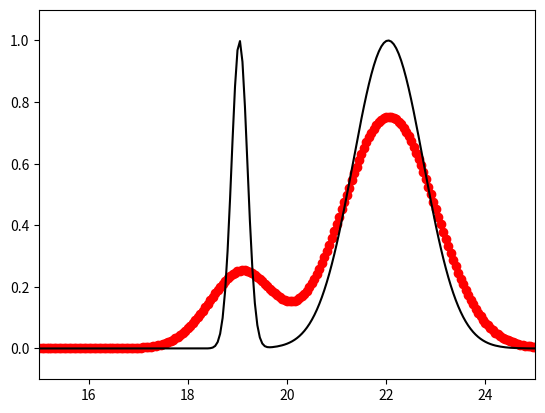
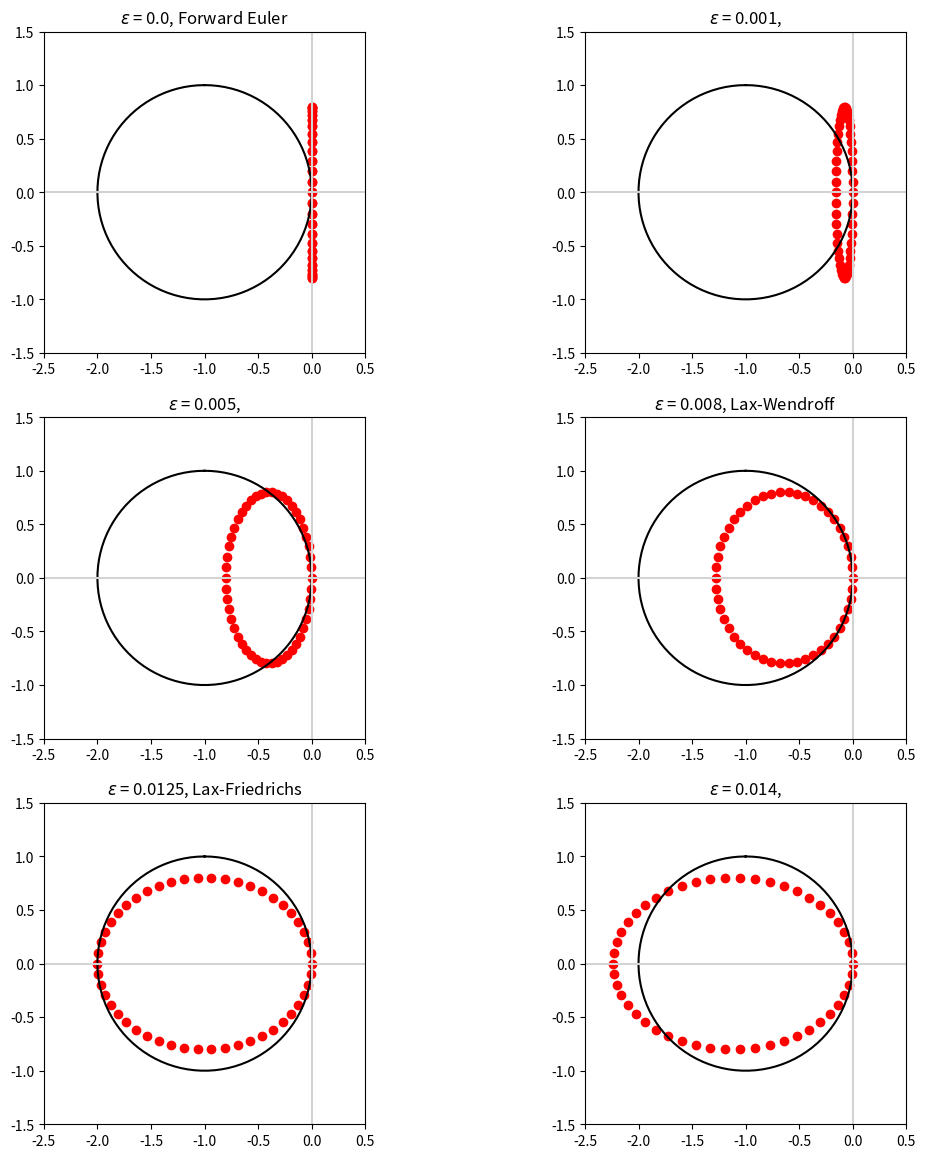
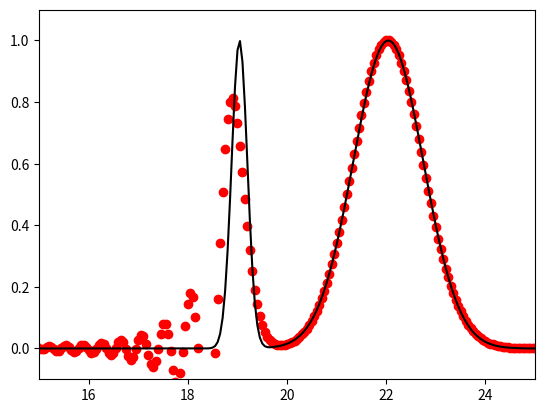
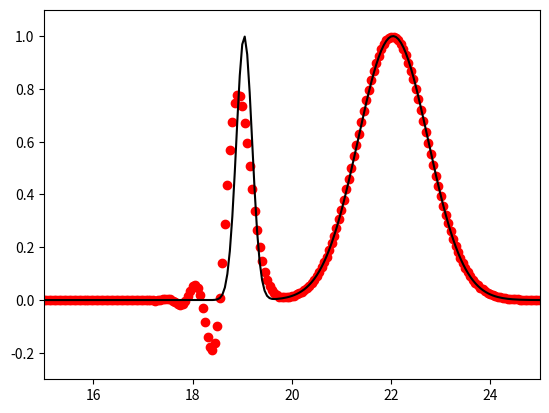
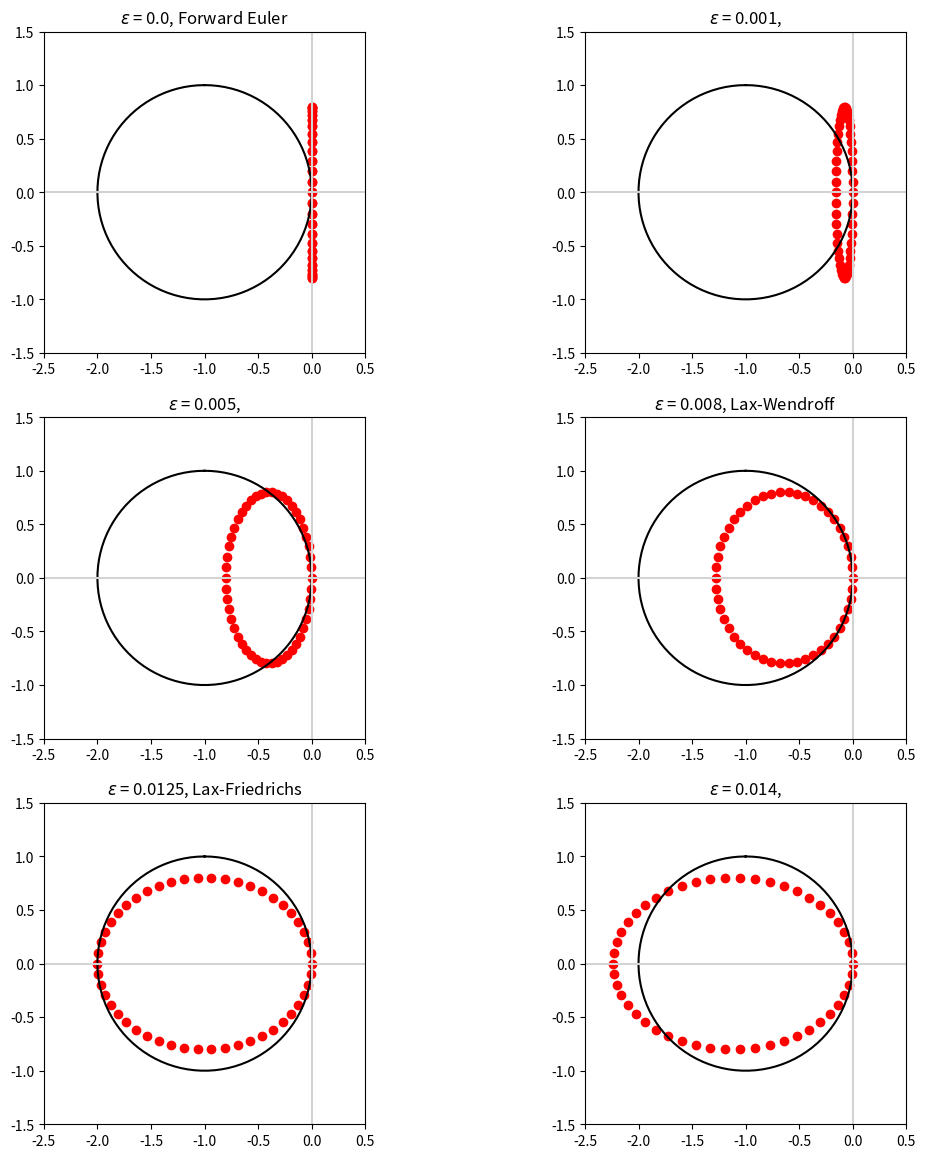
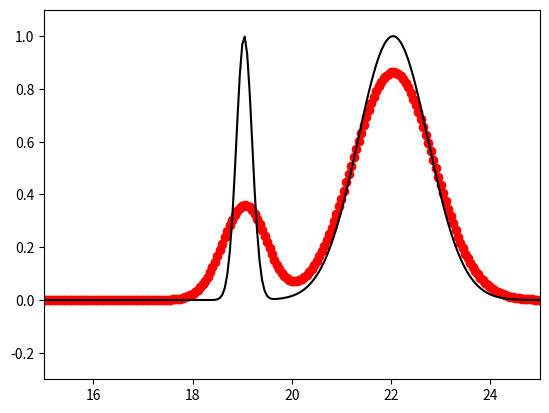
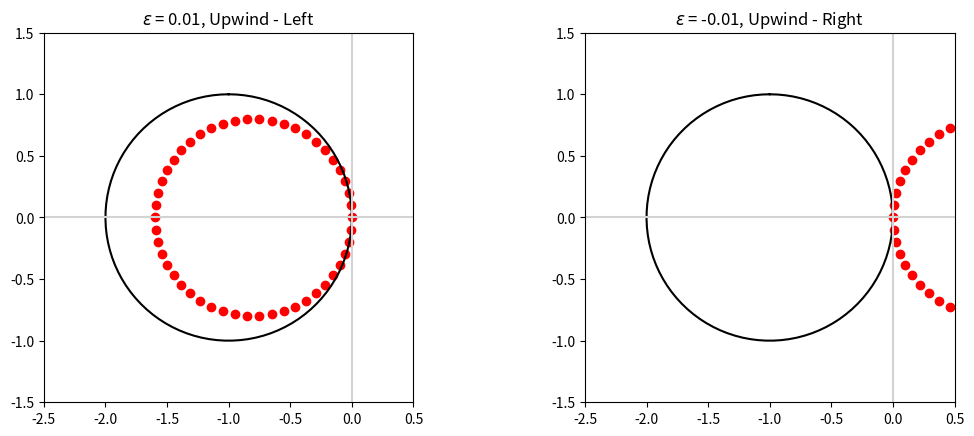
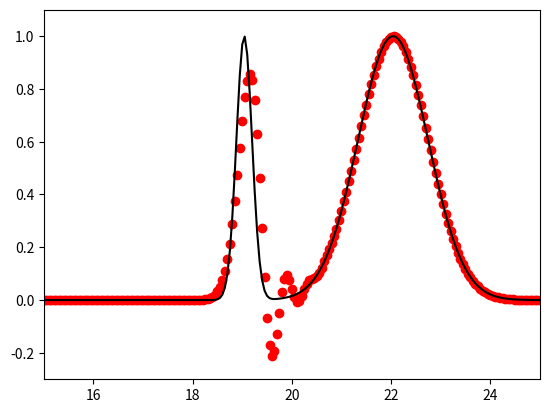

Write the Python code that produced these figures, in order.
from __future__ import print_function
%matplotlib inline
import numpy
import matplotlib.pyplot as plt

# Implement Lax-Friedrichs for the PDE u_t + u_x = 0 on a periodic
# domain
u_true = lambda x, t: numpy.exp(-20.0 * ((x - t) - 2.0)**2) + numpy.exp(-((x - t) - 5.0)**2)

m = 501
x = numpy.linspace(0, 25.0, m)
delta_x = 25.0 / (m - 1)
cfl = 0.8
delta_t = cfl * delta_x

U = u_true(x, 0)
U_new = numpy.empty(U.shape)
t = 0.0
t_final = 17.0
while t < t_final:
    U_new[0] = 0.5 * (U[1] + U[-1]) - delta_t / (2.0 * delta_x) * (U[1] - U[-1])
    U_new[1:-1] = 0.5 * (U[2:] + U[:-2]) - delta_t / (2.0 * delta_x) * (U[2:] - U[:-2])
    U_new[-1] = 0.5 * (U[0] + U[-2]) - delta_t / (2.0 * delta_x) * (U[0] - U[-2])
    U = U_new.copy()
    t += delta_t
    
# Plot solution at t = 17.0 and t = 0.0
fig = plt.figure()
axes = fig.add_subplot(1, 1, 1)
axes.plot(x, U, 'ro')
axes.plot(x, u_true(x, t),'k')
axes.set_xlim((15.0, 25.0))
axes.set_ylim((-0.1, 1.1))

plt.show()

# Plot eigenvalues of the matrix A_\epsilon and plot relative 
# absolute stability region

def construct_A(epsilon, a=1.0, delta_x=0.02):
    """Construct the matrix A from Leveque (10.15)
    """
    e = numpy.ones(int(1.0 / delta_x))
    A = numpy.diag(e[1:], 1) - numpy.diag(e[1:], -1)
    A[0, -1] = -1
    A[-1, 0] = 1
    
    B = numpy.diag(-2.0 * e, 0) + numpy.diag(e[1:], 1) + numpy.diag(e[1:], -1)
    B[0, -1] = 1
    B[-1, 0] = 1
    
    return -a / (2.0 * delta_x) * A + epsilon / delta_x**2 * B
    
delta_x = 0.02
delta_t = 0.8 * delta_x
a = 1.0
fig = plt.figure()
fig.set_figwidth(fig.get_figwidth() * 2)
fig.set_figheight(fig.get_figheight() * 4)
titles = ["Forward Euler", "", "", "Lax-Wendroff", "Lax-Friedrichs", ""]
for (i, epsilon) in enumerate((0.0, 0.001, 0.005, 0.008, 0.0125, 0.014)):
    axes = fig.add_subplot(4, 2, i + 1, aspect='equal')
    
    # Plot eigenvalues
    eigenvalues = numpy.linalg.eigvals(construct_A(epsilon, a, delta_x))
    axes.plot(delta_t * eigenvalues.real, delta_t * eigenvalues.imag, 'ro')
    
    # Plot offset circle
    theta = numpy.linspace(0.0, 2.0 * numpy.pi, 100)
    axes.plot(numpy.sin(theta) - 1.0, numpy.cos(theta), 'k')
    
    axes.set_xlim((-2.5, 0.5))
    axes.set_ylim((-1.5, 1.5))
    axes.set_title("$\epsilon$ = %s, %s" % (epsilon, titles[i]))
    
    axes.plot([-2.5, 0.5], [0.0, 0.0], color='lightgray')
    axes.plot([0.0, 0.0], [-1.5, 1.5], color='lightgray')
    
plt.show()

# Implement Leapfrog for the PDE u_t + u_x = 0 on a periodic
# domain
u_true = lambda x, t: numpy.exp(-20.0 * ((x - t) - 2.0)**2) + numpy.exp(-((x - t) - 5.0)**2)

m = 501
x = numpy.linspace(0, 25.0, m)
delta_x = 25.0 / (m - 1)
cfl = 0.8
delta_t = cfl * delta_x

U = u_true(x, 0)
t = 0.0
t_final = 17.0
# Jump start with Lax-Friedrichs
U_new = numpy.empty(U.shape)
U_new[0] = 0.5 * (U[1] + U[-1]) - delta_t / (2.0 * delta_x) * (U[1] - U[-1])
U_new[1:-1] = 0.5 * (U[2:] + U[:-2]) - delta_t / (2.0 * delta_x) * (U[2:] - U[:-2])
U_new[-1] = 0.5 * (U[0] + U[-2]) - delta_t / (2.0 * delta_x) * (U[0] - U[-2])
U_old = U_new.copy()
t += delta_t
while t < t_final:
    U_new[0] = U_old[0] - delta_t / delta_x * (U[1] - U[-1])
    U_new[1:-1] = U_old[1:-1] - delta_t / delta_x * (U[2:] - U[:-2])
    U_new[-1] = U_old[-1] - delta_t / delta_x * (U[0] - U[-2])
    U_old = U.copy()
    U = U_new.copy()
    t += delta_t
    
# Plot solution at t = 17.0 and t = 0.0
fig = plt.figure()
axes = fig.add_subplot(1, 1, 1)
axes.plot(x, U, 'ro')
axes.plot(x, u_true(x, t),'k')
axes.set_xlim((15.0, 25.0))
axes.set_ylim((-0.1, 1.1))

plt.show()

# Implement Lax-Wendroff for the PDE u_t + u_x = 0 on a periodic
# domain
u_true = lambda x, t: numpy.exp(-20.0 * ((x - t) - 2.0)**2) + numpy.exp(-((x - t) - 5.0)**2)

m = 501
x = numpy.linspace(0, 25.0, m)
delta_x = 25.0 / (m - 1)
cfl = 0.8
delta_t = cfl * delta_x

U = u_true(x, 0)
U_new = numpy.empty(U.shape)
t = 0.0
t_final = 17.0
while t < t_final:
    U_new[0] = U[0] - delta_t / (2.0 * delta_x) * (U[1] - U[-1]) \
                    + delta_t**2 / (2.0 * delta_x**2) * (U[1] - 2.0 * U[0] + U[-1])
    U_new[1:-1] = U[1:-1] - delta_t / (2.0 * delta_x) * (U[2:] - U[:-2]) \
                          + delta_t**2 / (2.0 * delta_x**2) * (U[2:] - 2.0 * U[1:-1] + U[:-2])
    U_new[-1] = U[-1] - delta_t / (2.0 * delta_x) * (U[0] - U[-2]) \
                      + delta_t**2 / (2.0 * delta_x**2) * (U[0] - 2.0 * U[-1] + U[-2])
    U = U_new.copy()
    t += delta_t
    
# Plot solution at t = 17.0 and t = 0.0
fig = plt.figure()
axes = fig.add_subplot(1, 1, 1)
axes.plot(x, U, 'ro')
axes.plot(x, u_true(x, t),'k')
axes.set_xlim((15.0, 25.0))
axes.set_ylim((-0.3, 1.1))

plt.show()

# Plot eigenvalues of the matrix A_\epsilon and plot relative 
# absolute stability region

def construct_A(epsilon, a=1.0, delta_x=0.02):
    """Construct the matrix A from Leveque (10.15)
    """
    e = numpy.ones(int(1.0 / delta_x))
    A = numpy.diag(e[1:], 1) - numpy.diag(e[1:], -1)
    A[0, -1] = -1
    A[-1, 0] = 1
    
    B = numpy.diag(-2.0 * e, 0) + numpy.diag(e[1:], 1) + numpy.diag(e[1:], -1)
    B[0, -1] = 1
    B[-1, 0] = 1
    
    return -a / (2.0 * delta_x) * A + epsilon / delta_x**2 * B
    
delta_x = 0.02
delta_t = 0.8 * delta_x
a = 1.0
fig = plt.figure()
fig.set_figwidth(fig.get_figwidth() * 2)
fig.set_figheight(fig.get_figheight() * 4)
titles = ["Forward Euler", "", "", "Lax-Wendroff", "Lax-Friedrichs", ""]
for (i, epsilon) in enumerate((0.0, 0.001, 0.005, 0.008, 0.0125, 0.014)):
    axes = fig.add_subplot(4, 2, i + 1, aspect='equal')
    
    # Plot eigenvalues
    eigenvalues = numpy.linalg.eigvals(construct_A(epsilon, a, delta_x))
    axes.plot(delta_t * eigenvalues.real, delta_t * eigenvalues.imag, 'ro')
    
    # Plot offset circle
    theta = numpy.linspace(0.0, 2.0 * numpy.pi, 100)
    axes.plot(numpy.sin(theta) - 1.0, numpy.cos(theta), 'k')
    
    axes.set_xlim((-2.5, 0.5))
    axes.set_ylim((-1.5, 1.5))
    axes.set_title("$\epsilon$ = %s, %s" % (epsilon, titles[i]))
    
    axes.plot([-2.5, 0.5], [0.0, 0.0], color='lightgray')
    axes.plot([0.0, 0.0], [-1.5, 1.5], color='lightgray')
    
plt.show()

# Implement the Upwind method for the PDE u_t + u_x = 0 on a periodic
# domain
u_true = lambda x, t: numpy.exp(-20.0 * ((x - t) - 2.0)**2) + numpy.exp(-((x - t) - 5.0)**2)

m = 501
x = numpy.linspace(0, 25.0, m)
delta_x = 25.0 / (m - 1)
cfl = 0.8
delta_t = cfl * delta_x

U = u_true(x, 0)
U_new = numpy.empty(U.shape)
t = 0.0
t_final = 17.0
while t < t_final:
    U_new[0] = U[0] - delta_t / delta_x * (U[0] - U[-1])
    #U_new[1:-1] = U[1:-1] - delta_t / delta_x * (U[1:-1] - U[:-2])
    #U_new[-1] = U[-1] - delta_t / delta_x * (U[-1] - U[-2])
    #Periodic boundaries will wrap in vectorized operation anyways
    U_new[1:] = U[1:] - delta_t / delta_x * (U[1:] - U[:-1])
    U = U_new.copy()
    t += delta_t
    
# Plot solution at t = 17.0 and t = 0.0
fig = plt.figure()
axes = fig.add_subplot(1, 1, 1)
axes.plot(x, U, 'ro')
axes.plot(x, u_true(x, t),'k')
axes.set_xlim((15.0, 25.0))
axes.set_ylim((-0.3, 1.1))

plt.show()

# Plot eigenvalues of the matrix A_\epsilon and plot relative 
# absolute stability region

def construct_A(epsilon, a=1.0, delta_x=0.02):
    """Construct the matrix A from Leveque (10.15)
    """
    e = numpy.ones(int(1.0 / delta_x))
    A = numpy.diag(e[1:], 1) - numpy.diag(e[1:], -1)
    A[0, -1] = -1
    A[-1, 0] = 1
    
    B = numpy.diag(-2.0 * e, 0) + numpy.diag(e[1:], 1) + numpy.diag(e[1:], -1)
    B[0, -1] = 1
    B[-1, 0] = 1
    
    return -a / (2.0 * delta_x) * A + epsilon / delta_x**2 * B
    
delta_x = 0.02
delta_t = 0.8 * delta_x
a = 1.0
fig = plt.figure()
fig.set_figwidth(fig.get_figwidth() * 2)
titles = ["Upwind - Left", "Upwind - Right"]
for (i, epsilon) in enumerate((a * delta_x / 2.0, -a * delta_x / 2.0)):
    axes = fig.add_subplot(1, 2, i + 1, aspect='equal')
    
    # Plot eigenvalues
    eigenvalues = numpy.linalg.eigvals(construct_A(epsilon, a, delta_x))
    axes.plot(delta_t * eigenvalues.real, delta_t * eigenvalues.imag, 'ro')
    
    # Plot offset circle
    theta = numpy.linspace(0.0, 2.0 * numpy.pi, 100)
    axes.plot(numpy.sin(theta) - 1.0, numpy.cos(theta), 'k')
    
    axes.set_xlim((-2.5, 0.5))
    axes.set_ylim((-1.5, 1.5))
    axes.set_title("$\epsilon$ = %s, %s" % (epsilon, titles[i]))
    
    axes.plot([-2.5, 0.5], [0.0, 0.0], color='lightgray')
    axes.plot([0.0, 0.0], [-1.5, 1.5], color='lightgray')
    
plt.show()

# Implement the Beam-Warming method for the PDE u_t + u_x = 0 on a periodic
# domain
u_true = lambda x, t: numpy.exp(-20.0 * ((x - t) - 2.0)**2) + numpy.exp(-((x - t) - 5.0)**2)

m = 501
x = numpy.linspace(0, 25.0, m)
delta_x = 25.0 / (m - 1)
cfl = 0.8
delta_t = cfl * delta_x

U = u_true(x, 0)
U_new = numpy.empty(U.shape)
t = 0.0
t_final = 17.0
while t < t_final:
    U_new[0] = U[0] - delta_t / (2.0 * delta_x) * (3.0 * U[0] - 4.0 * U[-1] + U[-2]) \
                + delta_t**2 / (2.0 * delta_x**2) * (U[0] - 2.0 * U[-1] + U[-2])
    U_new[1] = U[1] - delta_t / (2.0 * delta_x) * (3.0 * U[1] - 4.0 * U[0] + U[-1]) \
                + delta_t**2 / (2.0 * delta_x**2) * (U[1] - 2.0 * U[0] + U[-1])
    U_new[2:] = U[2:] - delta_t / (2.0 * delta_x) * (3.0 * U[2:] - 4.0 * U[1:-1] + U[:-2]) \
                      + delta_t**2 / (2.0 * delta_x**2) * (U[2:] - 2.0 * U[1:-1] + U[:-2])
    U = U_new.copy()
    t += delta_t
    
# Plot solution at t = 17.0 and t = 0.0
fig = plt.figure()
axes = fig.add_subplot(1, 1, 1)
axes.plot(x, U, 'ro')
axes.plot(x, u_true(x, t),'k')
axes.set_xlim((15.0, 25.0))
axes.set_ylim((-0.3, 1.1))

plt.show()